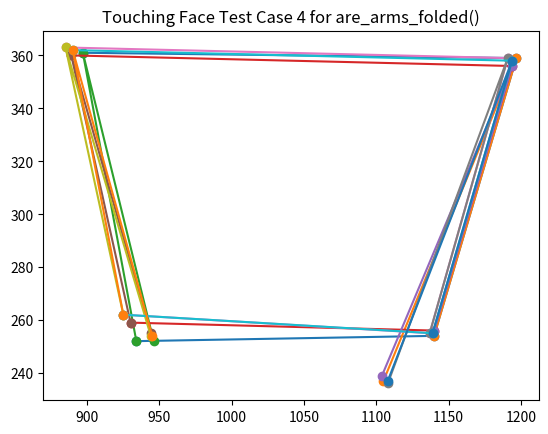

Generate this figure with matplotlib:
"""Docstring for the visualise.py module

This module implements a visualisation method using matplotlib for the unit test cases.

Usage
-----
    This script is to be used internally for testing and debugging purposes only.
    Uncomment the relevant line(s) in the main function `main()` and run this script in the terminal via
        ```python visualise.py```

Dependencies
------------
    This script requires matplotlib to run.
    To install matplotlib, run the following line in the terminal:
        ```pip install matplotlib```
"""

import matplotlib.pyplot as plt
from typing import List, Optional, Tuple


Coord = Tuple[int, int]  # Type-hinting alias for coordinates


"""Unit test cases for are_arms_folded()

Each test case returns 6 coordinates (`x`, `y`) in the following order:
    - Left shoulder
    - Left elbow
    - Left wrist
    - Right shoulder
    - Right elbow
    - Right wrist
"""

ARE_ARMS_FOLDED_POSITIVE_CASES_HALF_CROSS: \
        List[Tuple[Coord, Coord, Coord, Coord, Coord, Coord]] = [
    (
        (1153, 239),
        (1184, 437),
        (1067, 425),
        (919, 235),
        (864, 425),
        (1054, 425)
    ),
    (
        (1158, 239),
        (1186, 434),
        (1054, 431),
        (917, 236),
        (862, 424),
        (1055, 424)
    ),
    (
        (1158, 237),
        (1190, 432),
        (1051, 432),
        (916, 234),
        (861, 423),
        (1052, 422)
    ),
    (
        (1160, 238),
        (1192, 431),
        (1063, 433),
        (922, 233),
        (862, 420),
        (1012, 417)
    ),
    (
        (1154, 236),
        (1189, 433),
        (1064, 430),
        (919, 233),
        (860, 420),
        (1013, 416)
    )
]


ARE_ARMS_FOLDED_NEGATIVE_CASES_TOUCHING_FACE: \
        List[Tuple[Coord, Coord, Coord, Coord, Coord, Coord]] = [
    (
        (1140, 254),
        (1197, 359),
        (1105, 237),
        (934, 252),
        (897, 361),
        (946, 252)
    ),
    (
        (1140, 256),
        (1194, 356),
        (1104, 239),
        (930, 259),
        (889, 360),
        (944, 255)
    ),
    (
        (1137, 255),
        (1191, 359),
        (1108, 236),
        (925, 262),
        (885, 363),
        (944, 254)
    ),
    (
        (1139, 255),
        (1194, 358),
        (1108, 237),
        (925, 262),
        (890, 362),
        (945, 254)
    )
]


"""Visualisation functions"""

def visualise(
        title: str,
        *coord_sets: Tuple[Optional[Coord], ...],
        invert_xaxis: bool = True,
        invert_yaxis: bool = True
) -> None:
    """Visualise sets of coordinates in matplotlib
    
    Parameters
    ----------
        title : str
            Title of the matplotlib graph
        *coord_sets : tuple of optional `Coord`s
            Sets of coordinates that need to be plotted.
            Refer to the Notes section for more information on how the coordinates are plotted.
        invert_xaxis : bool, default=True
            ``True`` if the x-axis of the graph should be inverted, ``False`` otherwise.
            The x-axis of the graph is inverted by default due to the OpenCV coordinate system.
        invert_yaxis : bool, default=True
            ``True`` if the y-axis of the graph should be inverted, ``False`` otherwise.
            The y-axis of the graph is inverted by default due to the OpenCV coordinate system.
    
    Notes
    -----
        Each set `((x1, y1), (x2, y2), ..., (xN, yN), ...)` of coordinates in `coord_sets`
        will be plotted in the order that they are passed; i.e.,
            a segment line will be drawn first between `(x1, y1)` and `(x2, y2)`,
            then another segment line will be drawn between `(x2, y2)` and `(x3, y3)`,
            etc., until all the coordinates are plotted onto the graph.
        
        The sets of coordinates in `coord_sets` will also be plotted in the order that they are passed.
    """

    # Configure graph metadata
    plt.title(title)
    if invert_xaxis:
        plt.gca().invert_xaxis()
    if invert_yaxis:
        plt.gca().invert_yaxis()
    
    # Plot each set of coordinates
    for coord_set in coord_sets:
        if coord_set is None:
            continue
        plt.plot(*zip(*coord_set), marker='o')  # type: ignore
    
    plt.show()


def visualise_are_arms_folded(
        title: str,
        left_shoulder: Optional[Coord],
        left_elbow: Optional[Coord],
        left_wrist: Optional[Coord],
        right_shoulder: Optional[Coord],
        right_elbow: Optional[Coord],
        right_wrist: Optional[Coord]
) -> None:
    """Visualise unit test inputs for are_arms_folded() in matplotlib
    
    Parameters
    ----------
        title : str
            Title of the graph
        left_shoulder : `Coord`, optional
            (`x`, `y`) coordinate of the left shoulder
        left_elbow : `Coord`, optional
            (`x`, `y`) coordinate of the left elbow
        left_wrist : `Coord`, optional
            (`x`, `y`) coordinate of the left wrist
        right_shoulder : `Coord`, optional
            (`x`, `y`) coordinate of the right shoulder
        right_elbow : `Coord`, optional
            (`x`, `y`) coordinate of the right elbow
        right_wrist : `Coord`, optional
            (`x`, `y`) coordinate of the right wrist
    """

    visualise(
        title,
        (right_shoulder, left_shoulder, left_elbow, right_elbow),
        (left_shoulder, left_elbow, left_wrist),
        (right_shoulder, right_elbow, right_wrist)
    )


"""Main function"""

def main() -> None:
    """Uncomment the relevant lines to visualise the input(s)"""
    
    """
    for i, test_case in enumerate(ARE_ARMS_FOLDED_POSITIVE_CASES_HALF_CROSS):
        visualise_are_arms_folded(
            f'Positive Test Case {i + 1} for are_arms_folded()',
            *test_case
        )
    """

    for i, test_case in enumerate(ARE_ARMS_FOLDED_NEGATIVE_CASES_TOUCHING_FACE):
        visualise_are_arms_folded(
            f'Touching Face Test Case {i + 1} for are_arms_folded()',
            *test_case
        )

    pass

if __name__ == '__main__':
    main()
